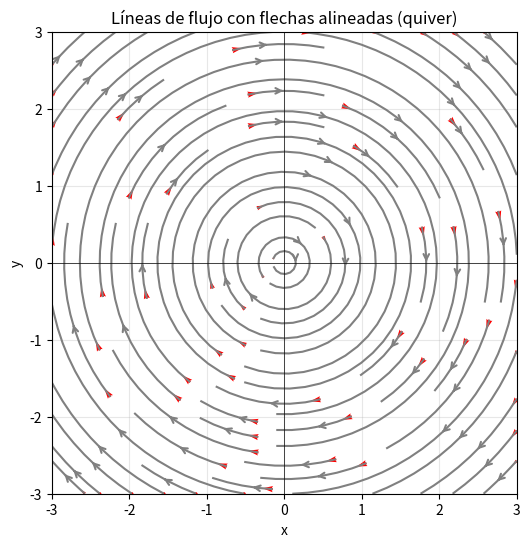

This chart was generated by the following Python code:
import numpy as np
import matplotlib.pyplot as plt

# Definir el campo vectorial
def vector_field(X, Y):
    U = Y  # dx/dt = y
    V = -X # dy/dt = -x
    return U, V

# Crear una malla de puntos
x = np.linspace(-3, 3, 20)
y = np.linspace(-3, 3, 20)
X, Y = np.meshgrid(x, y)
U, V = vector_field(X, Y)

# Crear la figura
fig, ax = plt.subplots(figsize=(6, 6))

# Graficar líneas de flujo (campo de direcciones)
stream = plt.streamplot(X, Y, U, V, color='gray', density=1, arrowstyle='->')

# Extraer puntos desde streamplot para usar en quiver
x_lines = []
y_lines = []
u_lines = []
v_lines = []

for line in stream.lines.get_segments():
    x1, y1 = line[0]  # Punto inicial del segmento
    x2, y2 = line[1]  # Punto final del segmento
    x_lines.append(x1)
    y_lines.append(y1)
    u_lines.append(x2 - x1)  # Dirección en x
    v_lines.append(y2 - y1)  # Dirección en y

# Graficar las flechas alineadas con las líneas de flujo
plt.quiver(x_lines, y_lines, u_lines, v_lines, color='red', angles='xy', scale_units='xy', scale=1.5, width=0.007)

# Configuración de la gráfica
plt.axhline(0, color='black', linewidth=0.5)
plt.axvline(0, color='black', linewidth=0.5)
plt.xlim(-3, 3)
plt.ylim(-3, 3)
plt.xlabel("x")
plt.ylabel("y")
plt.title("Líneas de flujo con flechas alineadas (quiver)")
plt.grid(alpha=0.3)

# Mostrar la gráfica
plt.show()